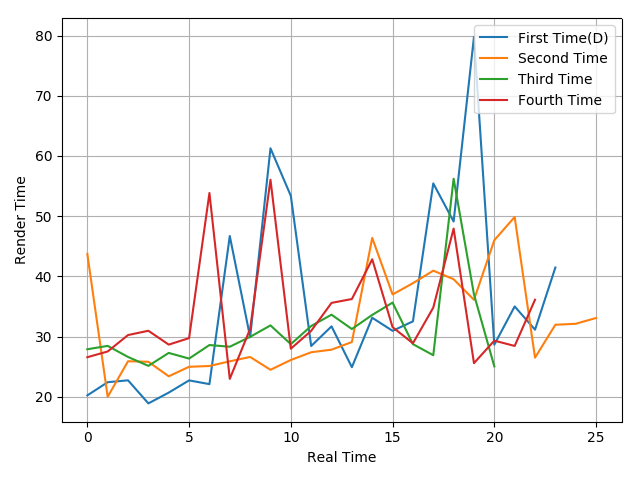

The table this chart was drawn from, first rows:
20.24, 22.43, 22.74, 18.91, 20.7, 22.73, 22.11, 46.7, 29.9, 61.27, 53.37, 28.44, 31.7, 24.92, 33.13, 30.96, 32.53, 55.44, 49.11, 79.78, 28.66, 35.01, 31.15, 41.47
43.72, 20.01, 25.91, 25.82, 23.41, 24.99, 25.12, 25.9, 26.62, 24.49, 26.12, 27.4, 27.83, 29.1, 46.39, 37, 38.87, 40.95, 39.53, 36.11, 46.01, 49.86, 26.5, 31.97
27.9, 28.46, 26.62, 25.14, 27.29, 26.35, 28.6, 28.32, 29.96, 31.86, 28.75, 31.76, 33.64, 31.26, 33.6, 35.65, 28.75, 26.91, 56.22, 37.01, 25.06
26.58, 27.53, 30.26, 30.97, 28.67, 29.75, 53.85, 22.98, 31.29, 56.05, 27.99, 30.96, 35.6, 36.24, 42.84, 31.57, 28.89, 34.81, 47.94, 25.59, 29.33, 28.45, 36.12
